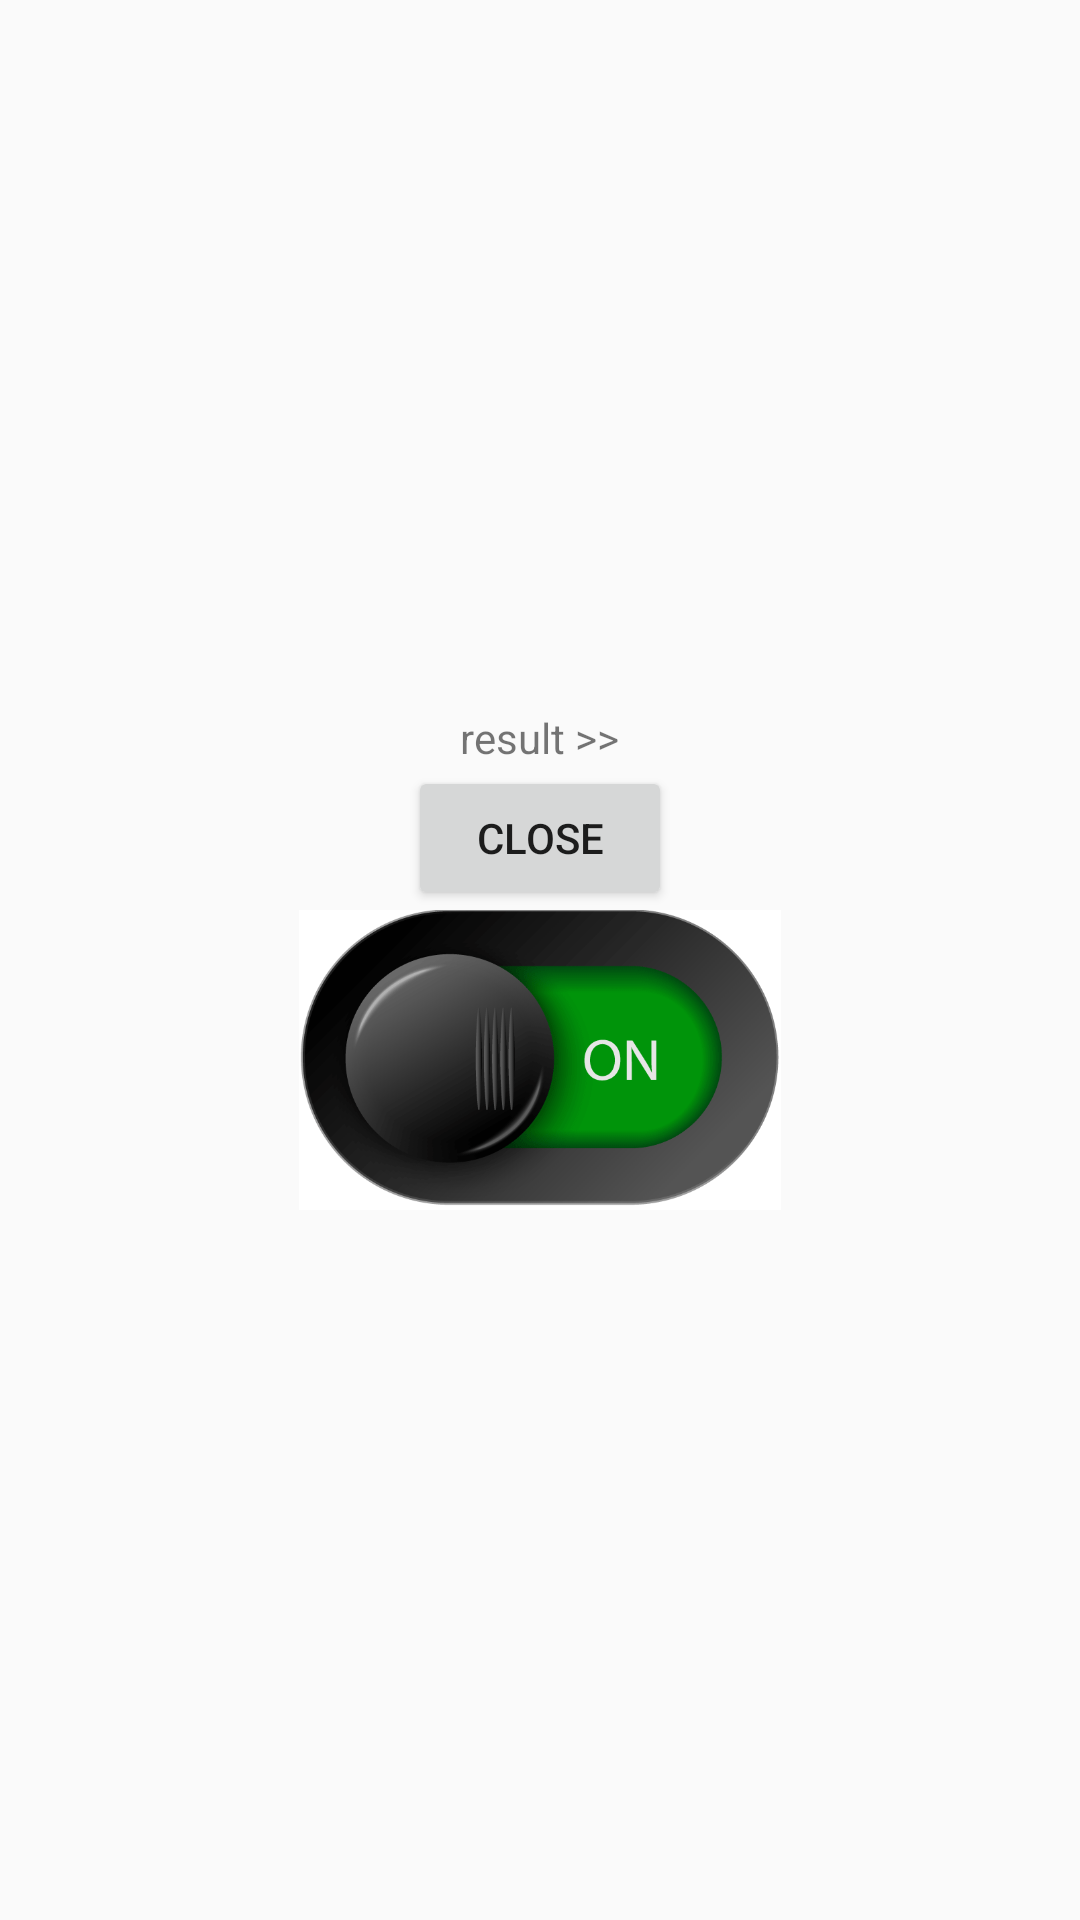

Reconstruct the res/layout file that produces this screen, plus the resources it refers to.
<!-- AndroidManifest.xml: application theme AppTheme -->
<!-- res/layout/activity_intent.xml -->
<?xml version="1.0" encoding="utf-8"?>
<android.support.constraint.ConstraintLayout xmlns:android="http://schemas.android.com/apk/res/android"
    xmlns:app="http://schemas.android.com/apk/res-auto"
    xmlns:tools="http://schemas.android.com/tools"
    android:layout_width="match_parent"
    android:layout_height="match_parent"
    tools:context=".IntentActivity">

    <LinearLayout
        android:orientation="vertical"
        android:gravity="center"
        android:layout_width="match_parent"
        android:layout_height="match_parent">
        <TextView
            android:id="@+id/textView"
            android:text="@string/intent_textView"
            android:layout_width="wrap_content"
            android:layout_height="wrap_content" />

        <Button
            android:onClick="click_close"
            android:id="@+id/close"
            android:text="@string/btn_close"
            android:layout_width="wrap_content"
            android:layout_height="wrap_content" />

        <ImageView
            android:clickable="true"
            android:focusableInTouchMode="true"
            android:layout_width="match_parent"
            android:layout_height="100dp"
            android:src="@drawable/selecter_onoff" />
    </LinearLayout>


</android.support.constraint.ConstraintLayout>
<!-- resources referenced by this layout -->
<resources>
  <!-- drawable selecter_onoff (drawable) -->
  <?xml version="1.0" encoding="utf-8"?>
  <selector xmlns:android="http://schemas.android.com/apk/res/android">
      <item android:drawable="@drawable/off" android:state_pressed="true"/>
      <item android:drawable="@drawable/on" android:state_focused="true"/>
      <item android:drawable="@drawable/on"/>
  </selector>
  <string name="btn_close">Close</string>
  <string name="intent_textView">result &gt;&gt;</string>
  <style name="AppTheme" parent="Theme.AppCompat.Light.NoActionBar">
          
          <item name="colorPrimary">@color/colorPrimary</item>
          <item name="colorPrimaryDark">@color/colorPrimaryDark</item>
          <item name="colorAccent">@color/colorAccent</item>
      </style>
  <!-- drawable off: png bitmap (drawable, 93027 bytes) -->
  <!-- drawable on: png bitmap (drawable, 71089 bytes) -->
  <!-- not gathered from this repository: default colours our renderer supplied (Android Studio template values) -->
  <color name="colorPrimary">#FF6200EE</color>
  <color name="colorPrimaryDark">#FF3700B3</color>
  <color name="colorAccent">#FF03DAC5</color>
</resources>
